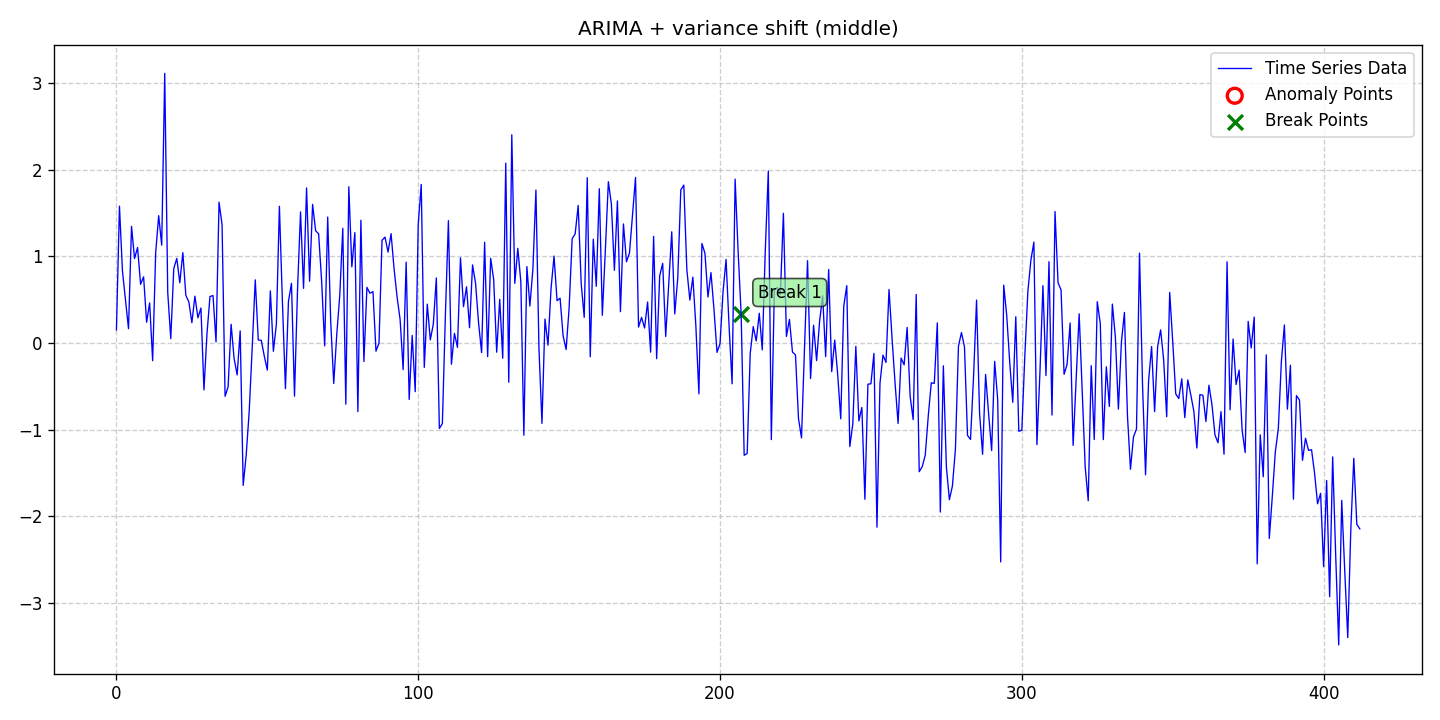

The file beside this chart, header and first rows:
date, data, stationary, det_lin_up, det_lin_down, det_quad, det_cubic, det_exp, det_damped, stoc_trend, volatility, single_seas, multiple_seas, point_anom_single, point_anom_multi, collect_anom, context_anom, mean_shift, var_shift, trend_shift, point_anom_count, point_anom_location, point_anom_point, collect_anom_count
2020-01-01, 0.1513, 0, 0, 0, 0, 0, 0, 0, 1, 0, 0, 0, 0, 0, 0, 0, 0, 1, 0, 0, none, , 0
2020-01-02, 1.58, 0, 0, 0, 0, 0, 0, 0, 1, 0, 0, 0, 0, 0, 0, 0, 0, 1, 0, 0, none, , 0
2020-01-03, 0.8293, 0, 0, 0, 0, 0, 0, 0, 1, 0, 0, 0, 0, 0, 0, 0, 0, 1, 0, 0, none, , 0
2020-01-04, 0.496, 0, 0, 0, 0, 0, 0, 0, 1, 0, 0, 0, 0, 0, 0, 0, 0, 1, 0, 0, none, , 0
2020-01-05, 0.1653, 0, 0, 0, 0, 0, 0, 0, 1, 0, 0, 0, 0, 0, 0, 0, 0, 1, 0, 0, none, , 0
2020-01-06, 1.347, 0, 0, 0, 0, 0, 0, 0, 1, 0, 0, 0, 0, 0, 0, 0, 0, 1, 0, 0, none, , 0
2020-01-07, 0.9755, 0, 0, 0, 0, 0, 0, 0, 1, 0, 0, 0, 0, 0, 0, 0, 0, 1, 0, 0, none, , 0
2020-01-08, 1.103, 0, 0, 0, 0, 0, 0, 0, 1, 0, 0, 0, 0, 0, 0, 0, 0, 1, 0, 0, none, , 0
2020-01-09, 0.6778, 0, 0, 0, 0, 0, 0, 0, 1, 0, 0, 0, 0, 0, 0, 0, 0, 1, 0, 0, none, , 0
2020-01-10, 0.7643, 0, 0, 0, 0, 0, 0, 0, 1, 0, 0, 0, 0, 0, 0, 0, 0, 1, 0, 0, none, , 0
2020-01-11, 0.2398, 0, 0, 0, 0, 0, 0, 0, 1, 0, 0, 0, 0, 0, 0, 0, 0, 1, 0, 0, none, , 0
2020-01-12, 0.4632, 0, 0, 0, 0, 0, 0, 0, 1, 0, 0, 0, 0, 0, 0, 0, 0, 1, 0, 0, none, , 0
2020-01-13, -0.2039, 0, 0, 0, 0, 0, 0, 0, 1, 0, 0, 0, 0, 0, 0, 0, 0, 1, 0, 0, none, , 0
2020-01-14, 1.042, 0, 0, 0, 0, 0, 0, 0, 1, 0, 0, 0, 0, 0, 0, 0, 0, 1, 0, 0, none, , 0
2020-01-15, 1.471, 0, 0, 0, 0, 0, 0, 0, 1, 0, 0, 0, 0, 0, 0, 0, 0, 1, 0, 0, none, , 0
2020-01-16, 1.13, 0, 0, 0, 0, 0, 0, 0, 1, 0, 0, 0, 0, 0, 0, 0, 0, 1, 0, 0, none, , 0
2020-01-17, 3.113, 0, 0, 0, 0, 0, 0, 0, 1, 0, 0, 0, 0, 0, 0, 0, 0, 1, 0, 0, none, , 0
2020-01-18, 0.5815, 0, 0, 0, 0, 0, 0, 0, 1, 0, 0, 0, 0, 0, 0, 0, 0, 1, 0, 0, none, , 0
2020-01-19, 0.05025, 0, 0, 0, 0, 0, 0, 0, 1, 0, 0, 0, 0, 0, 0, 0, 0, 1, 0, 0, none, , 0
2020-01-20, 0.8601, 0, 0, 0, 0, 0, 0, 0, 1, 0, 0, 0, 0, 0, 0, 0, 0, 1, 0, 0, none, , 0
2020-01-21, 0.9771, 0, 0, 0, 0, 0, 0, 0, 1, 0, 0, 0, 0, 0, 0, 0, 0, 1, 0, 0, none, , 0
2020-01-22, 0.6957, 0, 0, 0, 0, 0, 0, 0, 1, 0, 0, 0, 0, 0, 0, 0, 0, 1, 0, 0, none, , 0
2020-01-23, 1.044, 0, 0, 0, 0, 0, 0, 0, 1, 0, 0, 0, 0, 0, 0, 0, 0, 1, 0, 0, none, , 0
2020-01-24, 0.5507, 0, 0, 0, 0, 0, 0, 0, 1, 0, 0, 0, 0, 0, 0, 0, 0, 1, 0, 0, none, , 0
2020-01-25, 0.4735, 0, 0, 0, 0, 0, 0, 0, 1, 0, 0, 0, 0, 0, 0, 0, 0, 1, 0, 0, none, , 0
2020-01-26, 0.2352, 0, 0, 0, 0, 0, 0, 0, 1, 0, 0, 0, 0, 0, 0, 0, 0, 1, 0, 0, none, , 0
2020-01-27, 0.5408, 0, 0, 0, 0, 0, 0, 0, 1, 0, 0, 0, 0, 0, 0, 0, 0, 1, 0, 0, none, , 0
2020-01-28, 0.2912, 0, 0, 0, 0, 0, 0, 0, 1, 0, 0, 0, 0, 0, 0, 0, 0, 1, 0, 0, none, , 0
2020-01-29, 0.4041, 0, 0, 0, 0, 0, 0, 0, 1, 0, 0, 0, 0, 0, 0, 0, 0, 1, 0, 0, none, , 0
2020-01-30, -0.5412, 0, 0, 0, 0, 0, 0, 0, 1, 0, 0, 0, 0, 0, 0, 0, 0, 1, 0, 0, none, , 0
2020-01-31, 0.1076, 0, 0, 0, 0, 0, 0, 0, 1, 0, 0, 0, 0, 0, 0, 0, 0, 1, 0, 0, none, , 0
2020-02-01, 0.5366, 0, 0, 0, 0, 0, 0, 0, 1, 0, 0, 0, 0, 0, 0, 0, 0, 1, 0, 0, none, , 0
2020-02-02, 0.5481, 0, 0, 0, 0, 0, 0, 0, 1, 0, 0, 0, 0, 0, 0, 0, 0, 1, 0, 0, none, , 0
2020-02-03, 0.01286, 0, 0, 0, 0, 0, 0, 0, 1, 0, 0, 0, 0, 0, 0, 0, 0, 1, 0, 0, none, , 0
2020-02-04, 1.626, 0, 0, 0, 0, 0, 0, 0, 1, 0, 0, 0, 0, 0, 0, 0, 0, 1, 0, 0, none, , 0
2020-02-05, 1.367, 0, 0, 0, 0, 0, 0, 0, 1, 0, 0, 0, 0, 0, 0, 0, 0, 1, 0, 0, none, , 0
2020-02-06, -0.6148, 0, 0, 0, 0, 0, 0, 0, 1, 0, 0, 0, 0, 0, 0, 0, 0, 1, 0, 0, none, , 0
2020-02-07, -0.506, 0, 0, 0, 0, 0, 0, 0, 1, 0, 0, 0, 0, 0, 0, 0, 0, 1, 0, 0, none, , 0
2020-02-08, 0.2167, 0, 0, 0, 0, 0, 0, 0, 1, 0, 0, 0, 0, 0, 0, 0, 0, 1, 0, 0, none, , 0
2020-02-09, -0.182, 0, 0, 0, 0, 0, 0, 0, 1, 0, 0, 0, 0, 0, 0, 0, 0, 1, 0, 0, none, , 0
2020-02-10, -0.3679, 0, 0, 0, 0, 0, 0, 0, 1, 0, 0, 0, 0, 0, 0, 0, 0, 1, 0, 0, none, , 0
2020-02-11, 0.1401, 0, 0, 0, 0, 0, 0, 0, 1, 0, 0, 0, 0, 0, 0, 0, 0, 1, 0, 0, none, , 0
2020-02-12, -1.644, 0, 0, 0, 0, 0, 0, 0, 1, 0, 0, 0, 0, 0, 0, 0, 0, 1, 0, 0, none, , 0
2020-02-13, -1.291, 0, 0, 0, 0, 0, 0, 0, 1, 0, 0, 0, 0, 0, 0, 0, 0, 1, 0, 0, none, , 0
2020-02-14, -0.7856, 0, 0, 0, 0, 0, 0, 0, 1, 0, 0, 0, 0, 0, 0, 0, 0, 1, 0, 0, none, , 0
2020-02-15, -0.04235, 0, 0, 0, 0, 0, 0, 0, 1, 0, 0, 0, 0, 0, 0, 0, 0, 1, 0, 0, none, , 0
2020-02-16, 0.7296, 0, 0, 0, 0, 0, 0, 0, 1, 0, 0, 0, 0, 0, 0, 0, 0, 1, 0, 0, none, , 0
2020-02-17, 0.03562, 0, 0, 0, 0, 0, 0, 0, 1, 0, 0, 0, 0, 0, 0, 0, 0, 1, 0, 0, none, , 0
2020-02-18, 0.03043, 0, 0, 0, 0, 0, 0, 0, 1, 0, 0, 0, 0, 0, 0, 0, 0, 1, 0, 0, none, , 0
2020-02-19, -0.1525, 0, 0, 0, 0, 0, 0, 0, 1, 0, 0, 0, 0, 0, 0, 0, 0, 1, 0, 0, none, , 0
2020-02-20, -0.3126, 0, 0, 0, 0, 0, 0, 0, 1, 0, 0, 0, 0, 0, 0, 0, 0, 1, 0, 0, none, , 0
2020-02-21, 0.6021, 0, 0, 0, 0, 0, 0, 0, 1, 0, 0, 0, 0, 0, 0, 0, 0, 1, 0, 0, none, , 0
2020-02-22, -0.09534, 0, 0, 0, 0, 0, 0, 0, 1, 0, 0, 0, 0, 0, 0, 0, 0, 1, 0, 0, none, , 0
2020-02-23, 0.2197, 0, 0, 0, 0, 0, 0, 0, 1, 0, 0, 0, 0, 0, 0, 0, 0, 1, 0, 0, none, , 0
2020-02-24, 1.579, 0, 0, 0, 0, 0, 0, 0, 1, 0, 0, 0, 0, 0, 0, 0, 0, 1, 0, 0, none, , 0
2020-02-25, 0.4714, 0, 0, 0, 0, 0, 0, 0, 1, 0, 0, 0, 0, 0, 0, 0, 0, 1, 0, 0, none, , 0
2020-02-26, -0.5271, 0, 0, 0, 0, 0, 0, 0, 1, 0, 0, 0, 0, 0, 0, 0, 0, 1, 0, 0, none, , 0
2020-02-27, 0.4818, 0, 0, 0, 0, 0, 0, 0, 1, 0, 0, 0, 0, 0, 0, 0, 0, 1, 0, 0, none, , 0
2020-02-28, 0.6899, 0, 0, 0, 0, 0, 0, 0, 1, 0, 0, 0, 0, 0, 0, 0, 0, 1, 0, 0, none, , 0
2020-02-29, -0.6131, 0, 0, 0, 0, 0, 0, 0, 1, 0, 0, 0, 0, 0, 0, 0, 0, 1, 0, 0, none, , 0
... 353 more rows
